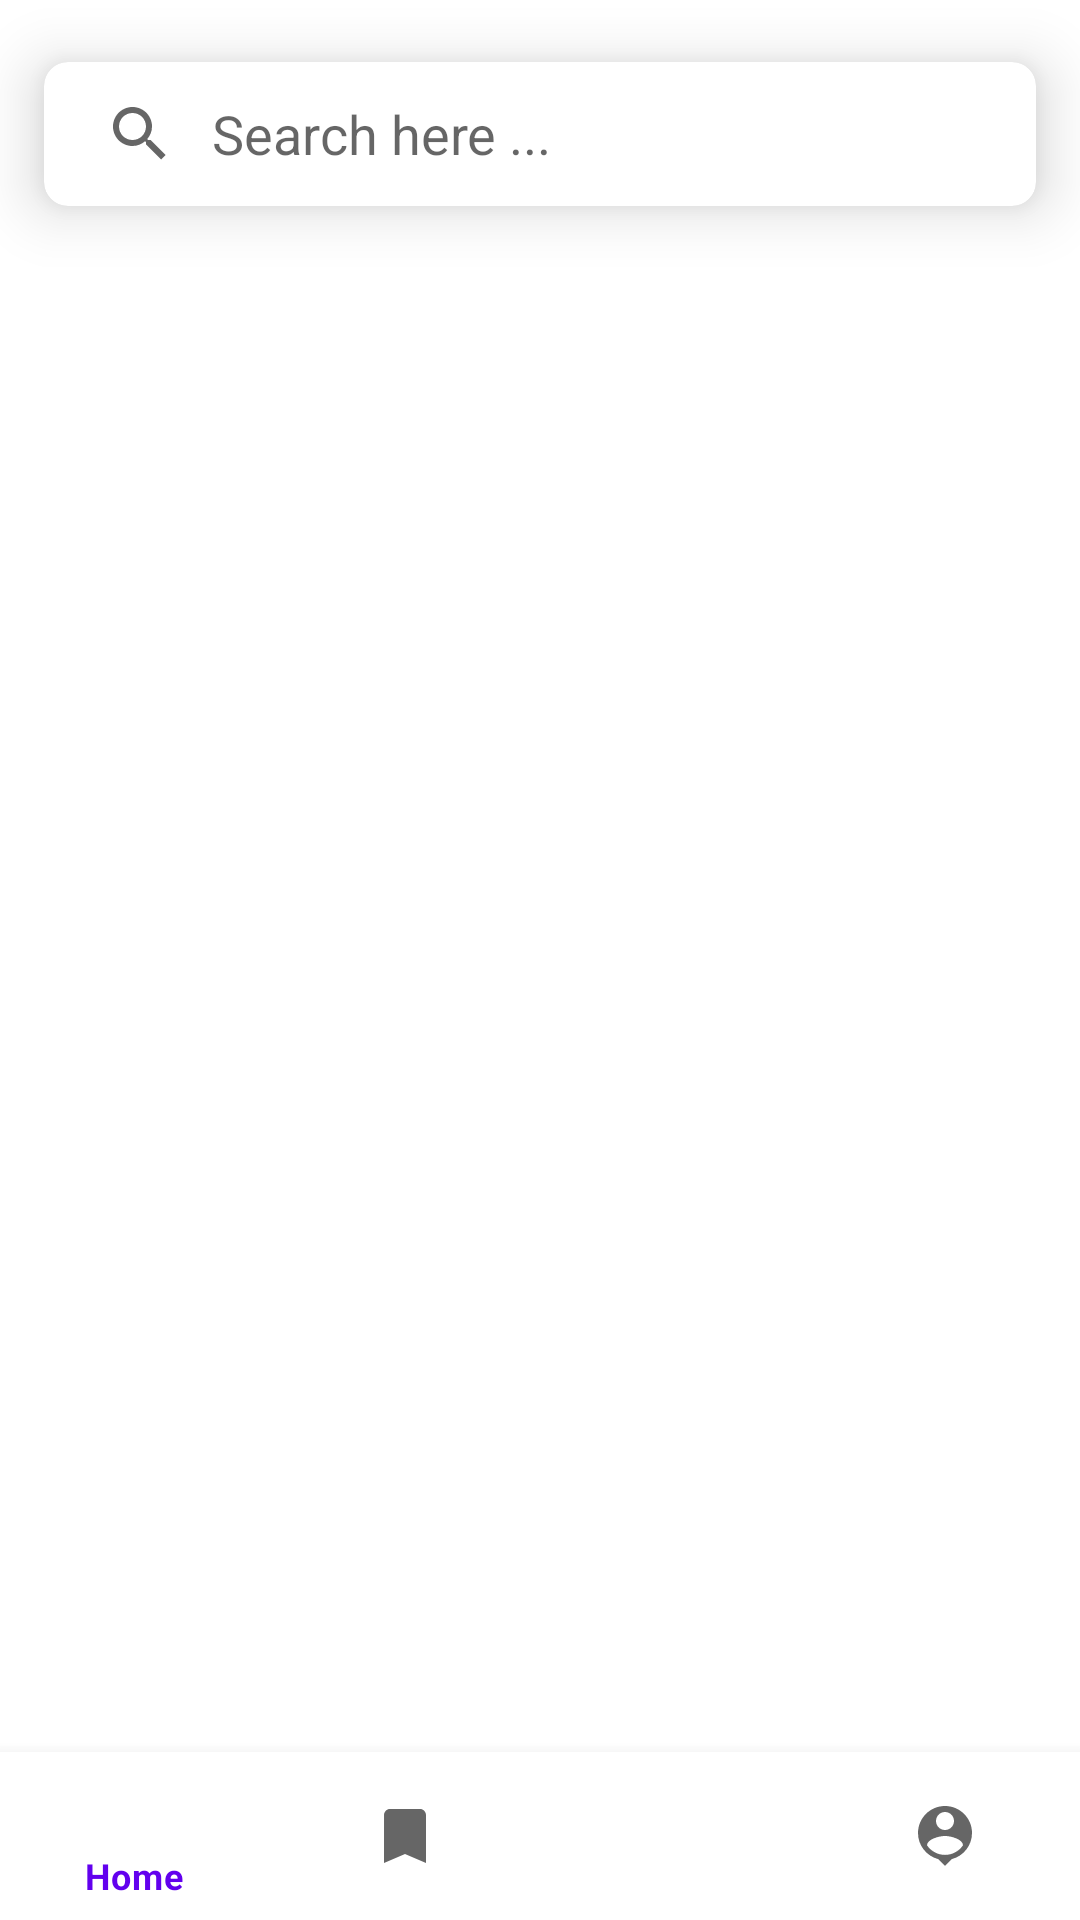

Produce the Android XML layout that renders to this screen, including the resource entries it uses.
<!-- AndroidManifest.xml: application theme Theme.Job_aid -->
<!-- res/layout/activity_homepage.xml -->
<?xml version="1.0" encoding="utf-8"?>
<androidx.constraintlayout.widget.ConstraintLayout xmlns:android="http://schemas.android.com/apk/res/android"
    xmlns:app="http://schemas.android.com/apk/res-auto"
    xmlns:tools="http://schemas.android.com/tools"
    android:layout_width="match_parent"
    android:layout_height="match_parent"
    tools:context=".Homepage">

    <com.google.android.material.card.MaterialCardView
        android:id="@+id/materialCardView"
        android:layout_width="0dp"
        android:layout_height="wrap_content"
        app:cardCornerRadius="8dp"
        app:cardElevation="12dp"
        app:cardUseCompatPadding="true"
        app:layout_constraintEnd_toEndOf="parent"
        app:layout_constraintHorizontal_bias="0.5"
        app:layout_constraintStart_toStartOf="parent"
        app:layout_constraintTop_toTopOf="parent">

        <androidx.appcompat.widget.SearchView
            android:id="@+id/searchView"
            android:layout_width="match_parent"
            android:layout_height="wrap_content"
            app:iconifiedByDefault="false"
            app:queryBackground="@android:color/transparent"
            app:queryHint="Search here ..." />

    </com.google.android.material.card.MaterialCardView>

    <androidx.recyclerview.widget.RecyclerView
        android:id="@+id/recyclerView"
        android:layout_width="0dp"
        android:layout_height="0dp"
        app:layout_constraintBottom_toBottomOf="parent"
        app:layout_constraintEnd_toEndOf="parent"
        app:layout_constraintHorizontal_bias="0.5"
        app:layout_constraintStart_toStartOf="parent"
        app:layout_constraintTop_toBottomOf="@+id/materialCardView" />


    

    <com.google.android.material.bottomnavigation.BottomNavigationView
        android:id="@+id/bottomNavigationView"
        android:layout_width="match_parent"
        android:layout_height="wrap_content"
        android:layout_alignParentBottom="true"
        app:layout_constraintBottom_toBottomOf="parent"
        app:layout_constraintEnd_toEndOf="parent"
        app:layout_constraintStart_toStartOf="parent"
        app:menu="@menu/bottom_navigation_menu"
        tools:ignore="MissingConstraints" />

</androidx.constraintlayout.widget.ConstraintLayout>
<!-- resources referenced by this layout -->
<resources>
  <style name="Theme.Job_aid" parent="Theme.MaterialComponents.DayNight.NoActionBar">
          
          <item name="colorPrimary">@color/purple_500</item>
          <item name="colorPrimaryVariant">@color/purple_700</item>
          <item name="colorOnPrimary">@color/white</item>
          
          <item name="colorSecondary">@color/teal_200</item>
          <item name="colorSecondaryVariant">@color/teal_700</item>
          <item name="colorOnSecondary">@color/black</item>
          
          <item name="android:statusBarColor">?attr/colorPrimaryVariant</item>
          
  
  
      </style>
  <color name="purple_500">#FF6200EE</color>
  <color name="purple_700">#FF3700B3</color>
  <color name="white">#FFFFFFFF</color>
  <color name="teal_200">#FF03DAC5</color>
  <color name="teal_700">#FF018786</color>
  <color name="black">#FF000000</color>
</resources>
